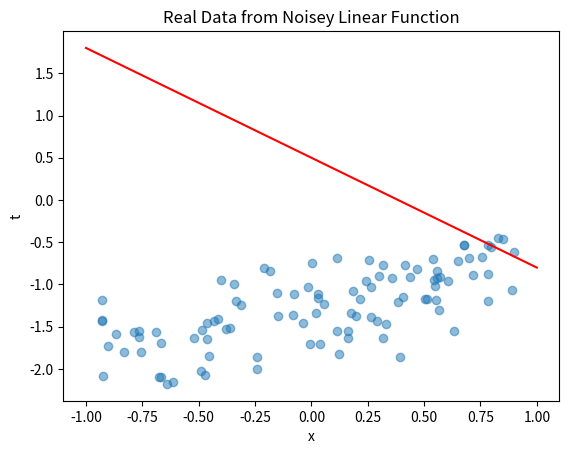

Here is the Python script that generated this plot:
# -*- coding: utf-8 -*-
"""
Created on Tue Oct 30 16:16:09 2018

[redacted]
"""
import numpy as np
from numpy.random import normal, uniform
from scipy.stats import multivariate_normal as mv_norm
import matplotlib.pyplot as plt

def real_function(a_0, a_1, noise_sigma, x):
    """
    Evaluates the real function
    """
    N = len(x)
    if noise_sigma==0:
        # Recovers the true function
        return a_1 + a_0*x
    else:
        return a_0 + a_1*x + normal(0, noise_sigma, N)
    
class LinearBayes(object):
    """
    A class that holds parameter prior/posterior and handles 
    the hyper-parameter updates with new data
    
    Note:  variables starting with "v_" indicate Nx1 dimensional 
        column vectors, those starting with "m_" indicate 
        matrices, and those starting with "a_" indicate 
        1xN dimensional arrays.
    
    Args:
        a_m0 (np.array): prior mean vector of size 1xM
        m_S0 (np.ndarray): prior covariance matrix of size MxM
        beta (float): known real-data noise precision
        
    """
    def __init__(self, a_m0, m_S0, beta):
        self.prior = mv_norm(mean=a_m0, cov=m_S0)
        self.v_m0 = a_m0.reshape(a_m0.shape + (1,)) #reshape to column vector
        self.m_S0 = m_S0
        self.beta = beta
        
        self.v_mN = self.v_m0
        self.m_SN = self.m_S0
        self.posterior = self.prior
           
    def get_phi(self, a_x):
        """
        Returns the design matrix of size (NxM) for a feature vector v_x.
        In this case, this function merely adds the phi_0 dummy basis
        that's equal to 1 for all elements.
        
        Args:
            a_x (np.array): input features of size 1xN
        """
        m_phi = np.ones((len(a_x), 2))
        m_phi[:, 1] = a_x
        return m_phi
        
    def set_posterior(self, a_x, a_t):
        """
        Updates mN and SN given vectors of x-values and t-values
        """
        # Need to convert v_t from an array into a column vector
        # to correctly compute matrix multiplication
        v_t = a_t.reshape(a_t.shape + (1,))

        m_phi = self.get_phi(a_x)
        
        self.m_SN = np.linalg.inv(np.linalg.inv(self.m_S0) + self.beta*m_phi.T.dot(m_phi))
        self.v_mN = self.m_SN.dot(np.linalg.inv(self.m_S0).dot(self.v_m0) + \
                                      self.beta*m_phi.T.dot(v_t))
        
        self.posterior = mv_norm(mean=self.v_mN.flatten(), cov=self.m_SN)

    
    def prediction_limit(self, a_x, stdevs):
        """
        Calculates the limit that's "stdevs" standard deviations
        away from the mean at a given value of x.
        
        Args:
            a_x (np.array): x-axis values of size 1xN
            stdevs (float): Number of standard deviations away from
                the mean to calculate the prediction limit
        
        Returns:
            np.array: the prediction limit "stdevs" standard deviations
                away from the mean corresponding to x-values in "v_x"
        
        """
        N = len(a_x)
        m_x = self.get_phi(a_x).T.reshape((2, 1, N))
        
        predictions = []
        for idx in range(N):
            x = m_x[:,:,idx]
            sig_sq_x = 1/self.beta + x.T.dot(self.m_SN.dot(x))
            mean_x = self.v_mN.T.dot(x)
            predictions.append((mean_x+stdevs*np.sqrt(sig_sq_x)).flatten())
        return np.concatenate(predictions)
    
    def generate_data(self, a_x):
        N = len(a_x)
        m_x = self.get_phi(a_x).T.reshape((2, 1, N))
        
        predictions = []
        for idx in range(N):
            x = m_x[:,:,idx]
            sig_sq_x = 1/self.beta + x.T.dot(self.m_SN.dot(x))
            mean_x = self.v_mN.T.dot(x)
            predictions.append(normal(mean_x.flatten(), np.sqrt(sig_sq_x)))
        return np.array(predictions)
    
    def make_contour(self, a_x, a_y, real_parms=[], N=0):
        """
        A helper function to generate contour plots of our probability distribution
        """
        pos = np.empty(a_x.shape + (2,))
        pos[:, :, 0] = a_x
        pos[:, :, 1] = a_y

        plt.contourf(a_x, a_y, self.posterior.pdf(pos), 20)
        plt.xlabel('$w_0$', fontsize=16)
        plt.ylabel('$w_1$', fontsize=16)
        
        if real_parms:
            plt.scatter(real_parms[0], real_parms[1], marker='+', c='black', s=60)
            
        _ = plt.title('Distribution for Weight Parameters using %d datapoint(s)' % N, fontsize=10)
    
    def make_scatter(self, a_x, a_t, real_parms, samples=None, stdevs=None):
        """
        A helper function to plot noisey data, the true function, 
        and optionally a set of lines specified by the nested array of
        weights of size NxM where N is number of lines, M is 2 for 
        this simple model
        """
        plt.scatter(a_x, a_t, alpha=0.5)
        plt.xlabel('x')
        plt.ylabel('t')

        plt.plot([-1, 1], real_function(real_parms[0], real_parms[1], 0, np.array([-1., 1.])), 'r')

        _ = plt.title('Real Data from Noisey Linear Function')
        
        if samples:
            weights = self.posterior.rvs(samples)
            for weight in weights: 
                plt.plot([-1, 1], real_function(weight[0], weight[1], 0, np.array([-1., 1.])), 'black')
                _ = plt.title('Lines Sampled from Posterior Distribution vs Real Line and Data')
        
        if stdevs:
            a_xrange = np.linspace(-1, 1, 100)
            y_upper = self.prediction_limit(a_xrange, stdevs)
            y_lower = self.prediction_limit(a_xrange, -stdevs)
            plt.plot(a_xrange, y_upper, '+', c='green', linewidth=4.0)
            plt.plot(a_xrange, y_lower, '+', c='green', linewidth=4.0)
            _ = plt.title('Lines Sampled from Posterior Distribution vs Real Line and Data')
            
            
            
#-------------------------------------------------------------------------------------------------

# Real function parameters
a_0 = -1.3
a_1 = 0.5
noise_sigma = 0.3
beta = 1/noise_sigma**2
# Generate input features from uniform distribution
np.random.seed(20) # Set the seed so we can get reproducible results
x_real = uniform(-1, 1, 100)
# Evaluate the real function for training example inputs
t_real = real_function(a_0, a_1, noise_sigma, x_real)

alpha = 2.0
v_m0 = np.array([0., 0.])
m_S0 = 1/alpha*np.identity(2)

linbayes = LinearBayes(v_m0, m_S0, beta)

linbayes.make_scatter(x_real, t_real, real_parms = [a_0, a_1])



            
            
            
            
            
            
            
            
            
            
            

